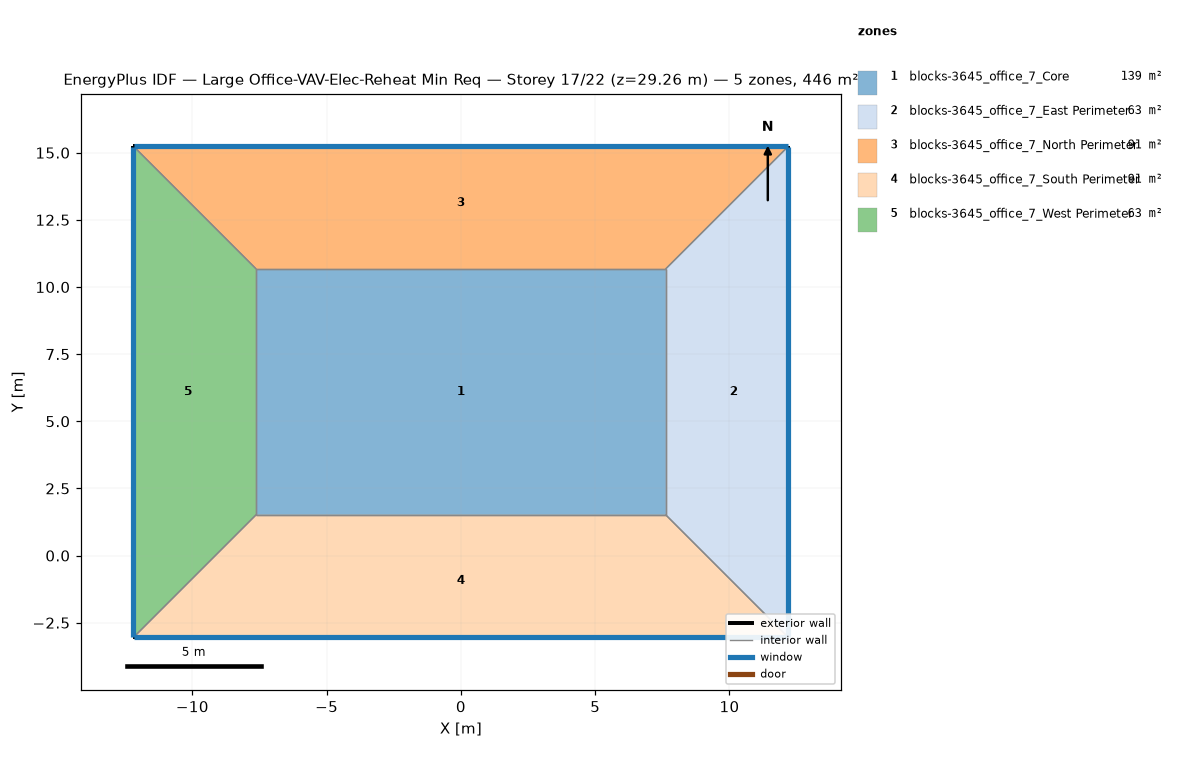
=== STOREY PLAN SPEC (per zone: floor XY polygon, exterior-wall plan segments, windows/doors) ===
zone 1: blocks-3645_office_7_Core  (139.4 m²)
  floor: (7.62, 10.67) (7.62, 1.52) (-7.62, 1.52) (-7.62, 10.67)
  interior walls: 4
zone 2: blocks-3645_office_7_East Perimeter  (62.7 m²)
  floor: (12.19, 15.24) (12.19, -3.05) (7.62, 1.52) (7.62, 10.67)
  exterior wall: (12.19, -3.05) – (12.19, 15.24)  [18.3 m]
    window: (12.19, -3.02) – (12.19, 15.21)  [20.1 m²]
  interior walls: 3
zone 3: blocks-3645_office_7_North Perimeter  (90.6 m²)
  floor: (12.19, 15.24) (7.62, 10.67) (-7.62, 10.67) (-12.19, 15.24)
  exterior wall: (12.19, 15.24) – (-12.19, 15.24)  [24.4 m]
    window: (12.17, 15.24) – (-12.17, 15.24)  [26.8 m²]
  interior walls: 3
zone 4: blocks-3645_office_7_South Perimeter  (90.6 m²)
  floor: (7.62, 1.52) (12.19, -3.05) (-12.19, -3.05) (-7.62, 1.52)
  exterior wall: (-12.19, -3.05) – (12.19, -3.05)  [24.4 m]
    window: (-12.17, -3.05) – (12.17, -3.05)  [26.8 m²]
  interior walls: 3
zone 5: blocks-3645_office_7_West Perimeter  (62.7 m²)
  floor: (-12.19, 15.24) (-7.62, 10.67) (-7.62, 1.52) (-12.19, -3.05)
  exterior wall: (-12.19, 15.24) – (-12.19, -3.05)  [18.3 m]
    window: (-12.19, 15.21) – (-12.19, -3.02)  [20.1 m²]
  interior walls: 3

=== DERIVED (storey summary) ===
Building: Large Office-VAV-Elec-Reheat Min Req
Storey: 17 of 22  (floor level z = 29.26 m)
Storey gross floor area: 445.9 m²
Zones on this storey: 5
  - blocks-3645_office_7_Core: floor 139.4 m²
  - blocks-3645_office_7_East Perimeter: floor 62.7 m²; exterior wall 18.3 m (50.2 m²); 1 window(s) 20.1 m²; WWR 40.0%
  - blocks-3645_office_7_North Perimeter: floor 90.6 m²; exterior wall 24.4 m (66.9 m²); 1 window(s) 26.8 m²; WWR 40.0%
  - blocks-3645_office_7_South Perimeter: floor 90.6 m²; exterior wall 24.4 m (66.9 m²); 1 window(s) 26.8 m²; WWR 40.0%
  - blocks-3645_office_7_West Perimeter: floor 62.7 m²; exterior wall 18.3 m (50.2 m²); 1 window(s) 20.1 m²; WWR 40.0%
Zone adjacency (shared interzone walls):
  - blocks-3645_office_7_Core ↔ blocks-3645_office_7_East Perimeter
  - blocks-3645_office_7_Core ↔ blocks-3645_office_7_North Perimeter
  - blocks-3645_office_7_Core ↔ blocks-3645_office_7_South Perimeter
  - blocks-3645_office_7_Core ↔ blocks-3645_office_7_West Perimeter
  - blocks-3645_office_7_East Perimeter ↔ blocks-3645_office_7_North Perimeter
  - blocks-3645_office_7_East Perimeter ↔ blocks-3645_office_7_South Perimeter
  - blocks-3645_office_7_North Perimeter ↔ blocks-3645_office_7_West Perimeter
  - blocks-3645_office_7_South Perimeter ↔ blocks-3645_office_7_West Perimeter